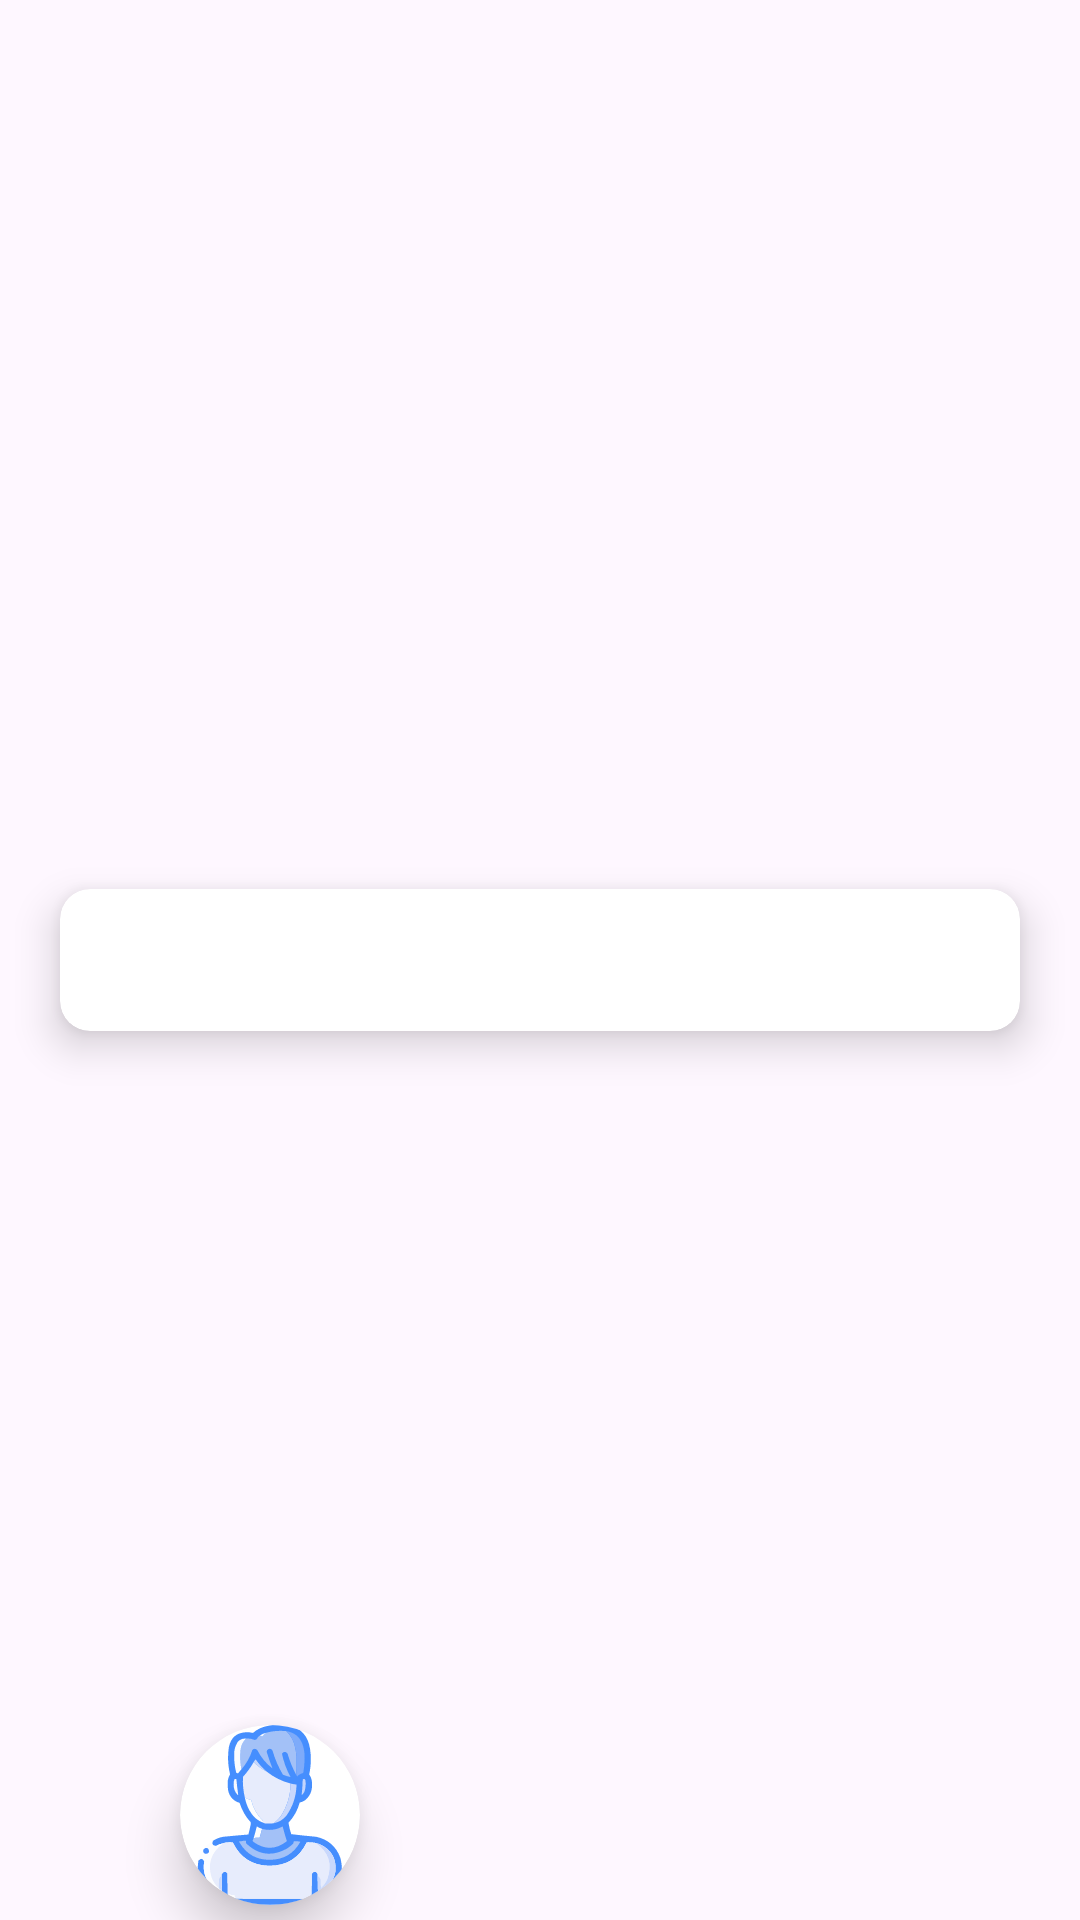

This screen was rendered from an Android layout file. Write that file and the resources it references.
<!-- AndroidManifest.xml: application theme Theme.Collisions_game -->
<!-- res/layout/score_item.xml -->
<?xml version="1.0" encoding="utf-8"?>
<androidx.constraintlayout.widget.ConstraintLayout xmlns:android="http://schemas.android.com/apk/res/android"
    xmlns:tools="http://schemas.android.com/tools"
    android:layout_width="match_parent"
    android:layout_height="wrap_content"
    android:layout_marginVertical="5dp"
    xmlns:app="http://schemas.android.com/apk/res-auto">

    <androidx.cardview.widget.CardView
        android:layout_width="60dp"
        android:layout_height="60dp"
        android:layout_marginVertical="5dp"
        android:elevation="10dp"
        app:cardCornerRadius="50dp"
        app:cardElevation="10dp"
        android:layout_marginStart="40dp"
        app:layout_constraintBottom_toBottomOf="parent"
        app:layout_constraintBaseline_toTopOf="parent"
        app:layout_constraintStart_toStartOf="@+id/score_CV_data"
        >
            <androidx.appcompat.widget.AppCompatImageView
                android:layout_width="match_parent"
                android:layout_height="match_parent"
                android:scaleType="fitCenter"
                android:src="@drawable/player_avatar"/>
    </androidx.cardview.widget.CardView>

    <androidx.cardview.widget.CardView
        android:id="@+id/score_CV_data"
        android:layout_width="match_parent"
        android:layout_height="wrap_content"
        android:layout_marginVertical="10dp"
        android:layout_marginStart="20dp"
        android:layout_marginEnd="20dp"
        android:elevation="8dp"
        app:cardCornerRadius="10dp"
        app:cardElevation="8dp"
        app:layout_constraintBottom_toBottomOf="parent"
        app:layout_constraintTop_toTopOf="parent">

        <com.google.android.material.textview.MaterialTextView
            android:id="@+id/score_TXT_playerNumber"
            android:layout_width="wrap_content"
            android:layout_height="wrap_content"
            android:textSize="25sp"
            android:textStyle="bold"
            android:layout_marginVertical="5dp"
            android:layout_marginStart="15dp"
            tools:text = "1"
            />

        <RelativeLayout
            android:layout_width="match_parent"
            android:layout_height="match_parent"
            android:layout_marginStart="120dp">

            <com.google.android.material.textview.MaterialTextView
                android:id="@+id/score_TXT_playerName"
                android:layout_width="wrap_content"
                android:layout_height="wrap_content"
                android:layout_alignParentStart="true"
                android:textSize="20sp"
                android:textStyle="bold"
                tools:text="Lior Kapshitar" />

            <com.google.android.material.textview.MaterialTextView
                android:id="@+id/score_TXT_playerScore"
                android:layout_width="wrap_content"
                android:layout_height="wrap_content"
                android:layout_below="@+id/score_TXT_playerName"
                android:layout_alignParentStart="true"
                android:textSize="15sp"
                tools:text="50xp" />

        </RelativeLayout>

    </androidx.cardview.widget.CardView>

</androidx.constraintlayout.widget.ConstraintLayout>
<!-- resources referenced by this layout -->
<resources>
  <!-- drawable player_avatar: vector/xml drawable (drawable, 12938 chars, omitted) -->
  <style name="Theme.Collisions_game" parent="Base.Theme.Collisions_game" />
  <style name="Base.Theme.Collisions_game" parent="Theme.Material3.DayNight.NoActionBar">
          
          
      </style>
</resources>
